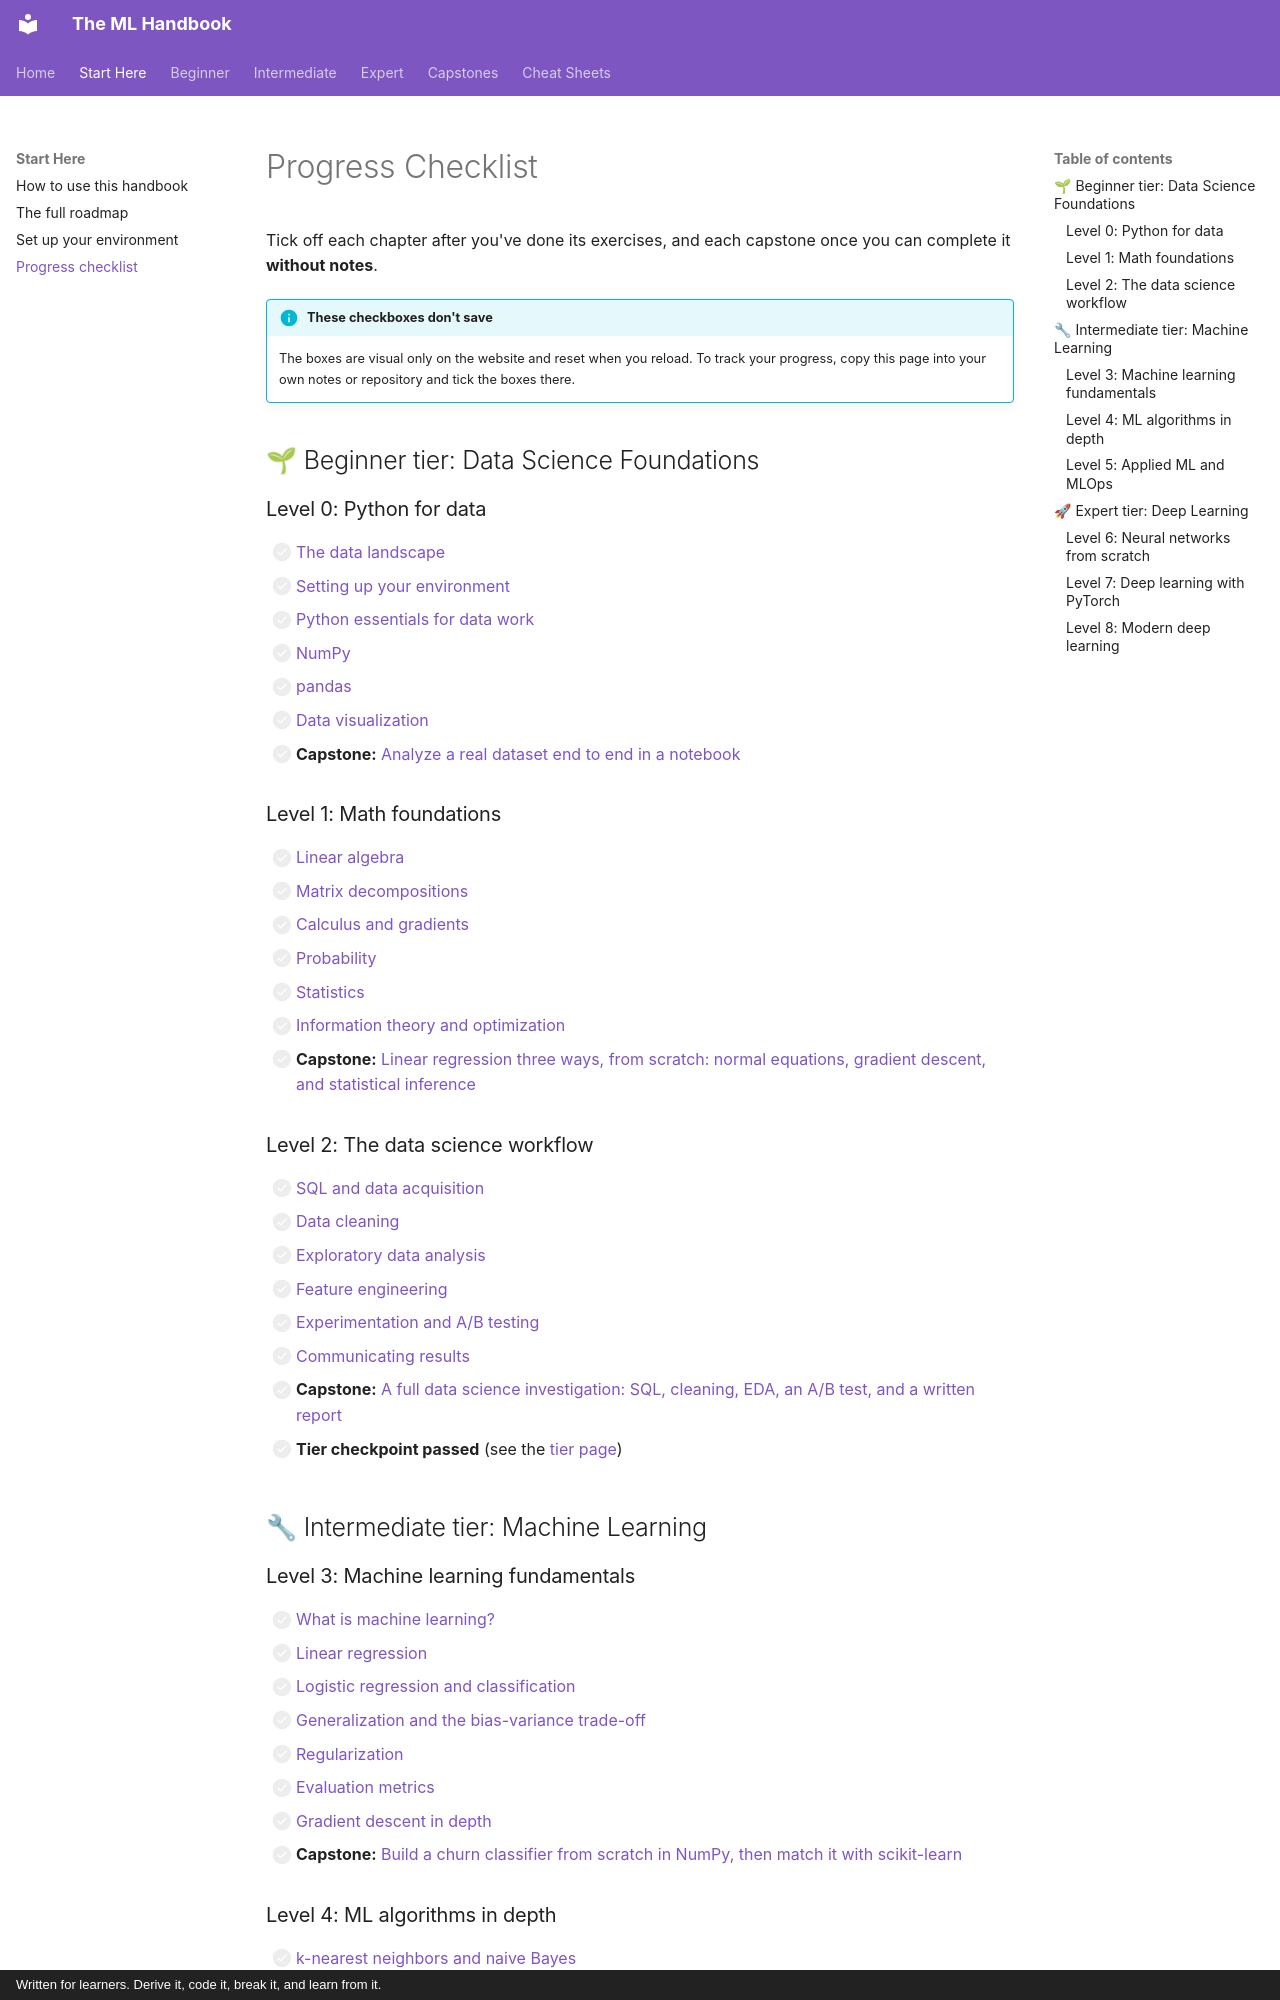

repository: astroboy1183/ml-handbook · page: progress/index.html · generator: mkdocs · copyright: Written for learners. Derive it, code it, break it, and learn from it.

# Progress Checklist

Tick off each chapter after you've done its exercises, and each capstone once you can complete it **without notes**.

!!! info "These checkboxes don't save"
    The boxes are visual only on the website and reset when you reload. To track your progress, copy this page into your own notes or repository and tick the boxes there.

## 🌱 Beginner tier: Data Science Foundations

### Level 0: Python for data

- [ ] [The data landscape](chapters/00-python-for-data/01-the-data-landscape.md)
- [ ] [Setting up your environment](chapters/00-python-for-data/02-environment-setup.md)
- [ ] [Python essentials for data work](chapters/00-python-for-data/03-python-essentials.md)
- [ ] [NumPy](chapters/00-python-for-data/04-numpy.md)
- [ ] [pandas](chapters/00-python-for-data/05-pandas.md)
- [ ] [Data visualization](chapters/00-python-for-data/06-visualization.md)
- [ ] **Capstone:** [Analyze a real dataset end to end in a notebook](exercises/level-0-capstone.md)

### Level 1: Math foundations

- [ ] [Linear algebra](chapters/01-math-foundations/01-linear-algebra.md)
- [ ] [Matrix decompositions](chapters/01-math-foundations/02-matrix-decompositions.md)
- [ ] [Calculus and gradients](chapters/01-math-foundations/03-calculus-and-gradients.md)
- [ ] [Probability](chapters/01-math-foundations/04-probability.md)
- [ ] [Statistics](chapters/01-math-foundations/05-statistics.md)
- [ ] [Information theory and optimization](chapters/01-math-foundations/06-information-theory-and-optimization.md)
- [ ] **Capstone:** [Linear regression three ways, from scratch: normal equations, gradient descent, and statistical inference](exercises/level-1-capstone.md)

### Level 2: The data science workflow

- [ ] [SQL and data acquisition](chapters/02-data-science-workflow/01-sql-and-data-acquisition.md)
- [ ] [Data cleaning](chapters/02-data-science-workflow/02-data-cleaning.md)
- [ ] [Exploratory data analysis](chapters/02-data-science-workflow/03-exploratory-data-analysis.md)
- [ ] [Feature engineering](chapters/02-data-science-workflow/04-feature-engineering.md)
- [ ] [Experimentation and A/B testing](chapters/02-data-science-workflow/05-experimentation-and-ab-testing.md)
- [ ] [Communicating results](chapters/02-data-science-workflow/06-communicating-results.md)
- [ ] **Capstone:** [A full data science investigation: SQL, cleaning, EDA, an A/B test, and a written report](exercises/level-2-capstone.md)

- [ ] **Tier checkpoint passed** (see the [tier page](tiers/beginner.md))

## 🔧 Intermediate tier: Machine Learning

### Level 3: Machine learning fundamentals

- [ ] [What is machine learning?](chapters/03-ml-fundamentals/01-what-is-machine-learning.md)
- [ ] [Linear regression](chapters/03-ml-fundamentals/02-linear-regression.md)
- [ ] [Logistic regression and classification](chapters/03-ml-fundamentals/03-logistic-regression.md)
- [ ] [Generalization and the bias-variance trade-off](chapters/03-ml-fundamentals/04-generalization-bias-variance.md)
- [ ] [Regularization](chapters/03-ml-fundamentals/05-regularization.md)
- [ ] [Evaluation metrics](chapters/03-ml-fundamentals/06-evaluation-metrics.md)
- [ ] [Gradient descent in depth](chapters/03-ml-fundamentals/07-gradient-descent-in-depth.md)
- [ ] **Capstone:** [Build a churn classifier from scratch in NumPy, then match it with scikit-learn](exercises/level-3-capstone.md)
